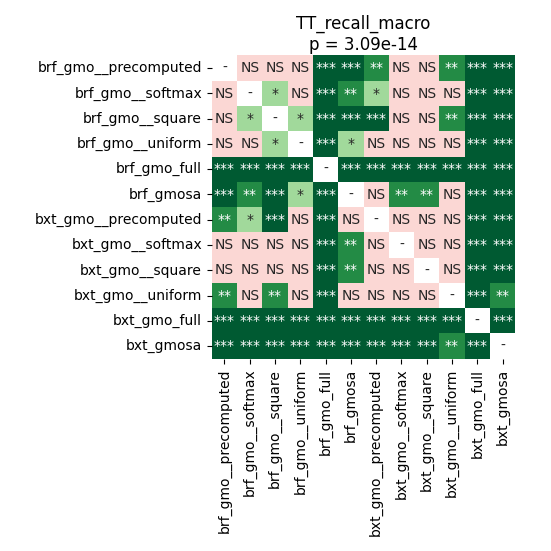

Source data for this figure (header and first rows):
	brf_gmo__precomputed	brf_gmo__softmax	brf_gmo__square	brf_gmo__uniform	brf_gmo_full	brf_gmosa	bxt_gmo__precomputed	bxt_gmo__softmax	bxt_gmo__square	bxt_gmo__uniform	bxt_gmo_full	bxt_gmosa
brf_gmo__precomputed	1.0	0.1638	0.4516	0.05795	6.945379849137931e-05	0.0006294	0.001481	0.2633	0.3389	0.005681	6.945379849137931e-05	6.945379849137931e-05
brf_gmo__softmax	0.1638	1.0	0.01479	0.7117	6.945379849137931e-05	0.002994	0.03832	0.9428	0.9799	0.09592	6.945379849137931e-05	6.945379849137931e-05
brf_gmo__square	0.4516	0.01479	1.0	0.01479	6.945379849137931e-05	0.0001299	0.0001299	0.2545	0.3389	0.001481	6.945379849137931e-05	6.945379849137931e-05
brf_gmo__uniform	0.05795	0.7117	0.01479	1.0	6.945379849137931e-05	0.01726	0.2826	0.684	0.684	0.1194	6.945379849137931e-05	6.945379849137931e-05
brf_gmo_full	6.945379849137931e-05	6.945379849137931e-05	6.945379849137931e-05	6.945379849137931e-05	1.0	6.945379849137931e-05	6.945379849137931e-05	6.945379849137931e-05	6.945379849137931e-05	6.945379849137931e-05	6.945379849137931e-05	6.945379849137931e-05
brf_gmosa	0.0006294	0.002994	0.0001299	0.01726	6.945379849137931e-05	1.0	0.2633	0.00371	0.002994	0.2633	6.945379849137931e-05	6.945379849137931e-05
bxt_gmo__precomputed	0.001481	0.03832	0.0001299	0.2826	6.945379849137931e-05	0.2633	1.0	0.2362	0.2187	0.9693	6.945379849137931e-05	6.945379849137931e-05
bxt_gmo__softmax	0.2633	0.9428	0.2545	0.684	6.945379849137931e-05	0.00371	0.2362	1.0	0.9799	0.3235	6.945379849137931e-05	6.945379849137931e-05
bxt_gmo__square	0.3389	0.9799	0.3389	0.684	6.945379849137931e-05	0.002994	0.2187	0.9799	1.0	0.3235	6.945379849137931e-05	6.945379849137931e-05
bxt_gmo__uniform	0.005681	0.09592	0.001481	0.1194	6.945379849137931e-05	0.2633	0.9693	0.3235	0.3235	1.0	6.945379849137931e-05	0.001899
bxt_gmo_full	6.945379849137931e-05	6.945379849137931e-05	6.945379849137931e-05	6.945379849137931e-05	6.945379849137931e-05	6.945379849137931e-05	6.945379849137931e-05	6.945379849137931e-05	6.945379849137931e-05	6.945379849137931e-05	1.0	6.945379849137931e-05
bxt_gmosa	6.945379849137931e-05	6.945379849137931e-05	6.945379849137931e-05	6.945379849137931e-05	6.945379849137931e-05	6.945379849137931e-05	6.945379849137931e-05	6.945379849137931e-05	6.945379849137931e-05	0.001899	6.945379849137931e-05	1.0
